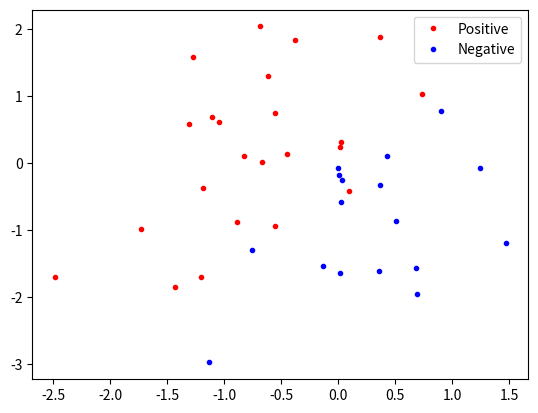

This chart was generated by the following Python code:
# -*- coding: utf-8 -*-
"""
Created on Fri Jul 13 19:33:22 2018

[redacted]
"""
import numpy as np
import matplotlib.pyplot as plt
import pandas as pd

def make_data2(map_plot=True):
    np.random.seed(100)
    #seed値固定
    n = 40
    #データサイズ
    omega = np.random.randn(1)
    noise = 0.8 * np.random.randn(n, 1)
    #列ベクトルにする
    x = np.random.randn(n, 2)
    #入力の座標データ
    tf = (omega * x[:, 0] + x[:, 1]).reshape(n,1) + noise > 0 
    '''reshapeを入れないとnoiseが加わった段階で二次元配列化する。
    numpyでは列ベクトルはn*1の二次元配列として扱われているため
    reshapeを挟まない列ベクトルとreshapeした列ベクトルの足し算が二次元化してしまう。'''
    y = 2 * tf - 1
    y = np.reshape(y, -1)
    #教師データ、1がPositive, 0がNegative
    
    P = np.array([X for X, Y in zip (x, y) if Y > 0])
    N = np.array([X for X, Y in zip (x, y) if Y < 0])
    '''x,yをインデクスをそろえてfor構文で回してYが0より大きいときにPositiveとした
    このように書くことで教師データごとに集合を分ける'''
    #df = pd.DataFrame("P":P, "N":N))
    
    if map_plot:
        plt.plot(P[:,0], P[:,1], "r.", label="Positive")
        plt.plot(N[:,0], N[:,1], "b.", label="Negative")
        plt.legend()
    
    return x, y
    '''出力に注釈をつけた'''

if __name__ == "__main__":
    x, y = make_data2(map_plot=True)